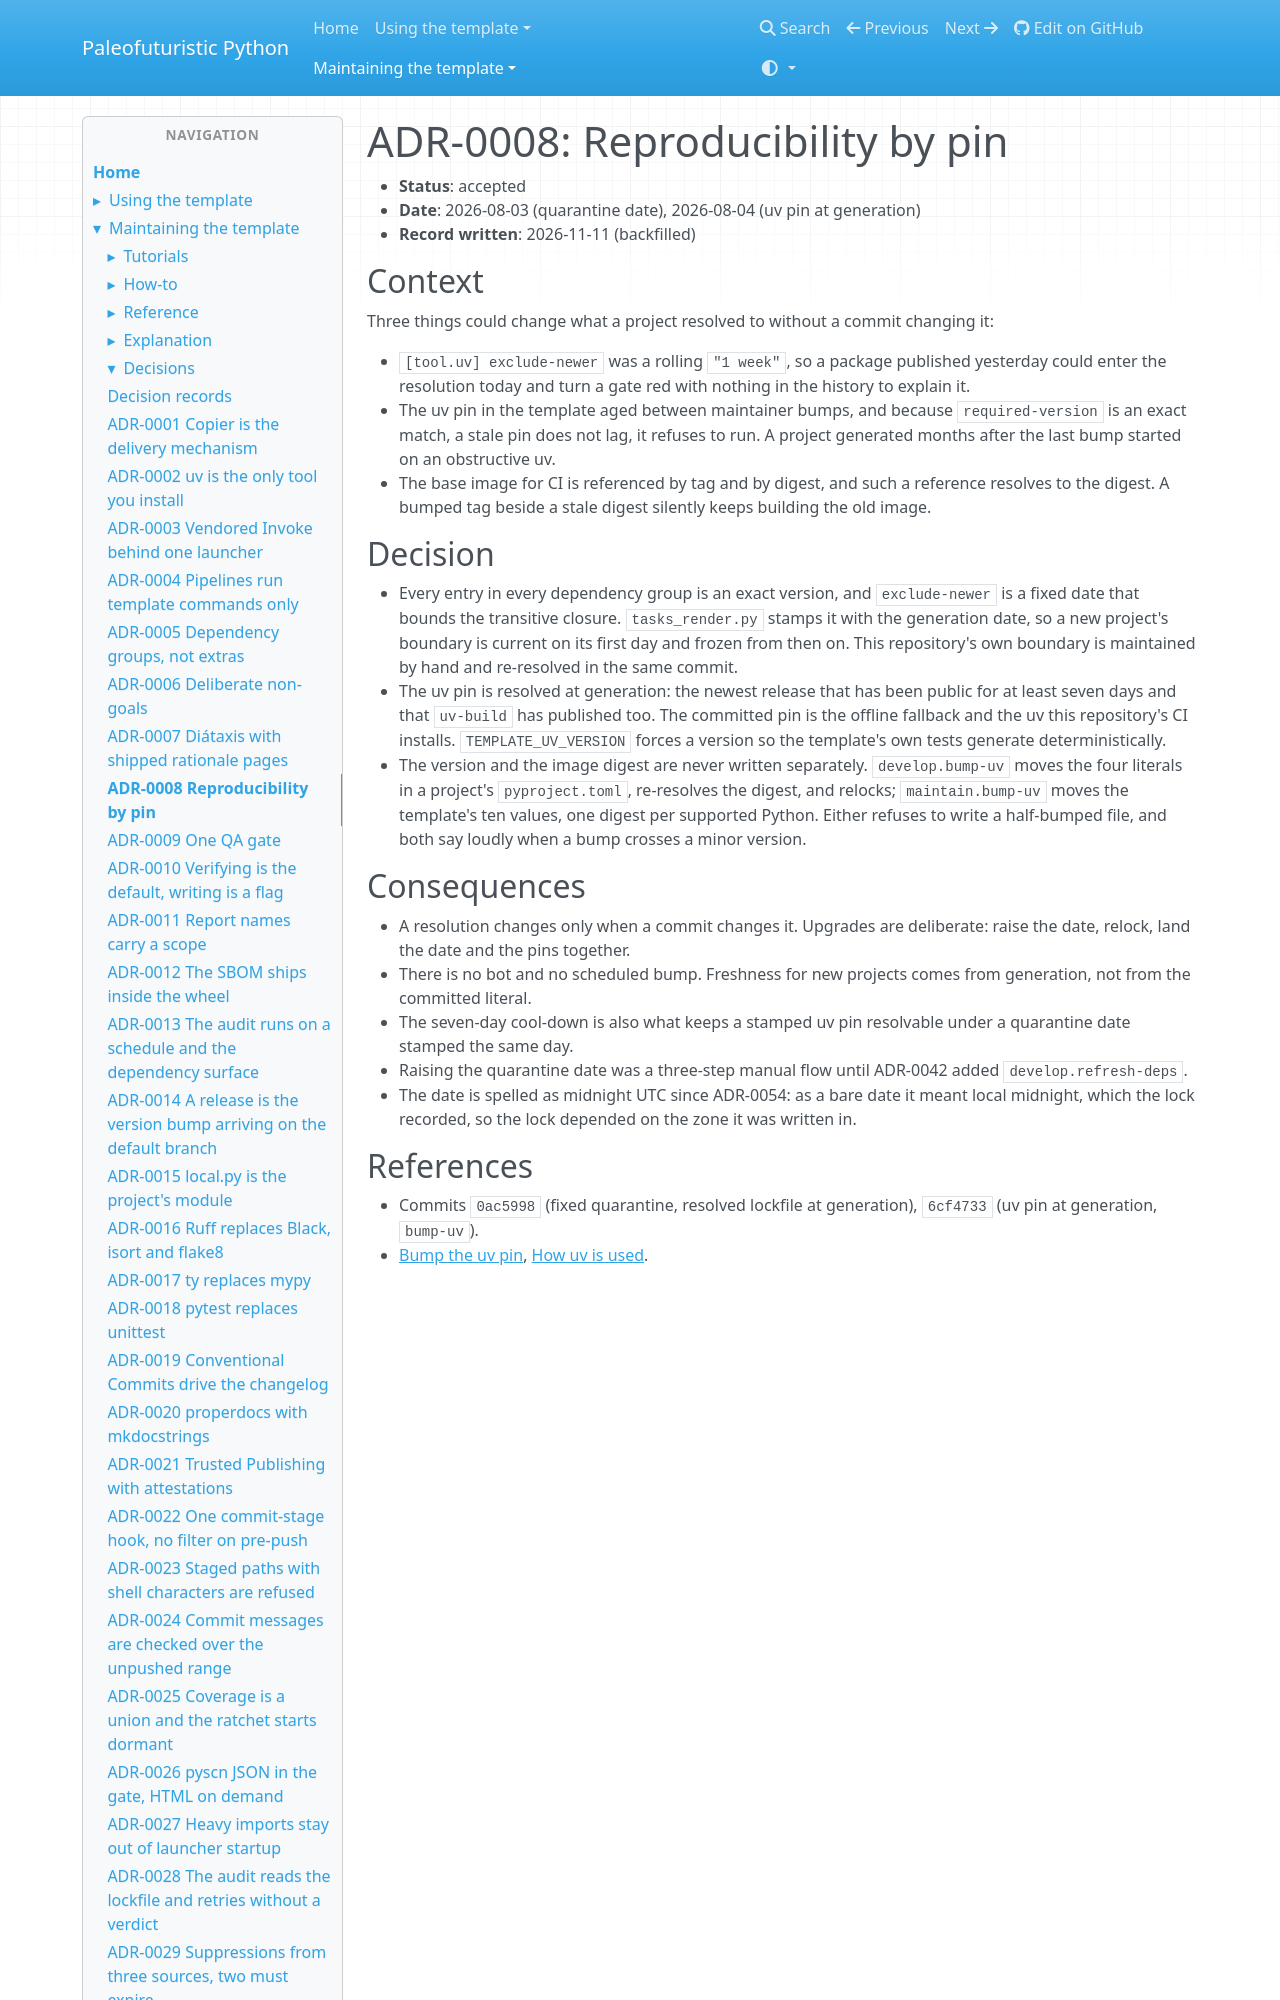

repository: costastf/paleofuturistic_python · page: maintaining/decisions/0008-reproducibility-by-pin.html · generator: mkdocs

# ADR-0008: Reproducibility by pin

- **Status**: accepted
- **Date**: 2026-08-03 (quarantine date), 2026-08-04 (uv pin at generation)
- **Record written**: 2026-11-11 (backfilled)

## Context

Three things could change what a project resolved to without a commit changing it:

- `[tool.uv] exclude-newer` was a rolling `"1 week"`, so a package published yesterday could
  enter the resolution today and turn a gate red with nothing in the history to explain it.
- The uv pin in the template aged between maintainer bumps, and because `required-version` is
  an exact match, a stale pin does not lag, it refuses to run. A project generated months after
  the last bump started on an obstructive uv.
- The base image for CI is referenced by tag and by digest, and such a reference resolves to the
  digest. A bumped tag beside a stale digest silently keeps building the old image.
